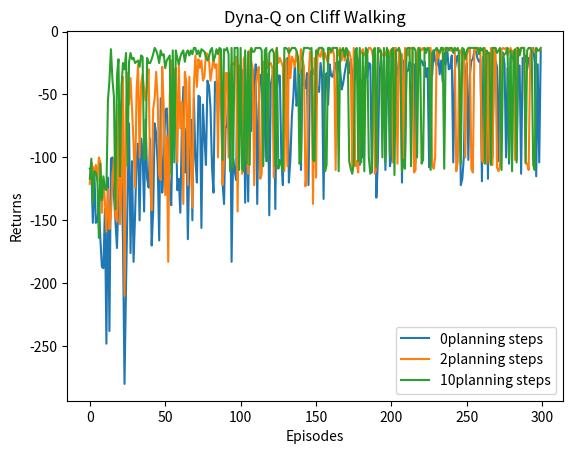

This figure's Python source:
import matplotlib.pyplot as plt
import numpy as np
from tqdm import tqdm
import time

class CliffWalkingEnv:

    def __init__(self, ncol, nrow):
        self.ncol = ncol
        self.nrow = nrow
        self.x = 0
        self.y = self.nrow - 1

    def step(self, action):
        change = [[0, -1], [0, 1], [-1, 0], [1, 0]]
        self.x = min(self.ncol - 1, max(0, self.x + change[action][0]))
        self.y = min(self.nrow - 1, max(0, self.y + change[action][1]))
        next_state = self.y * self.ncol + self.x
        reward = -1
        done = False
        if self.y == self.nrow - 1 and self.x > 0:
            done = True
            if self.x != self.ncol - 1:
                reward = -100
        return next_state, reward, done
    
    def reset(self):
        self.x = 0
        self.y = self.nrow - 1
        return self.y * self.ncol + self.x
    
class DynaQ:

    def __init__(self, ncol, nrow, epsilon, alpha, gamma, n_planning, n_action=4):
        self.Q_table = np.zeros([ncol * nrow, n_action])
        self.n_action = n_action
        self.epsilon = epsilon
        self.alpha = alpha
        self.gamma = gamma
        self.n_planning = n_planning
        self.model = dict()

    def take_action(self, state):
        if np.random.rand() < self.epsilon:
            action = np.random.randint(self.n_action)
        else:
            action = np.argmax(self.Q_table[state])
        return action
    
    def q_learning(self, s0, a0, r, s1):
        td_error = r + self.gamma * self.Q_table[s1].max() - self.Q_table[s0, a0]
        self.Q_table[s0, a0] += self.alpha * td_error

    def update(self, s0, a0, r, s1):
        self.q_learning(s0, a0, r, s1)
        self.model[(s0, a0)] = r, s1
        model_list = list(self.model.items())
        for _ in range(self.n_planning):
            (s, a), (r, s_) = model_list[np.random.choice(len(model_list))]
            self.q_learning(s, a, r, s_)

def DynaQ_CliffWalking(n_planning):
    ncol = 12
    nrow = 4
    env = CliffWalkingEnv(ncol, nrow)
    epsilon = 0.1
    alpha = 0.1
    gamma = 0.9
    agent = DynaQ(ncol, nrow, epsilon, alpha, gamma, n_planning)
    num_episondes = 300
    return_list = []

    for i in range(10):
        with tqdm(total=int(num_episondes/10), desc='Iteration %d' % i) as pbar:
            for i_episode in range(int(num_episondes/10)):
                episode_return = 0
                state = env.reset()
                done = False
                while not done:
                    action = agent.take_action(state)
                    next_state, reward, done = env.step(action)
                    episode_return += reward
                    agent.update(state, action, reward, next_state)
                    state = next_state
                return_list.append(episode_return)
                if (i_episode + 1) % 10 == 0:
                    pbar.set_postfix({'episode' : '%d' % (num_episondes / 10 * i + i_episode + 1), 
                                      'return' : '%.3f' % np.mean(return_list[-10:])})
                pbar.update(1)
    return return_list

if __name__ == "__main__":
    np.random.seed(int(time.time()))
    n_planning_list = [0, 2, 10]
    for n_planning in n_planning_list:
        print('Q-planning步数为: %d' % n_planning)
        time.sleep(0.5)
        return_list = DynaQ_CliffWalking(n_planning)
        episodes_list = list(range(len(return_list)))
        plt.plot(episodes_list, return_list, label=str(n_planning) + 'planning steps')
    plt.legend()
    plt.xlabel('Episodes')
    plt.ylabel('Returns')
    plt.title('Dyna-Q on {}'.format('Cliff Walking'))
    plt.show()
